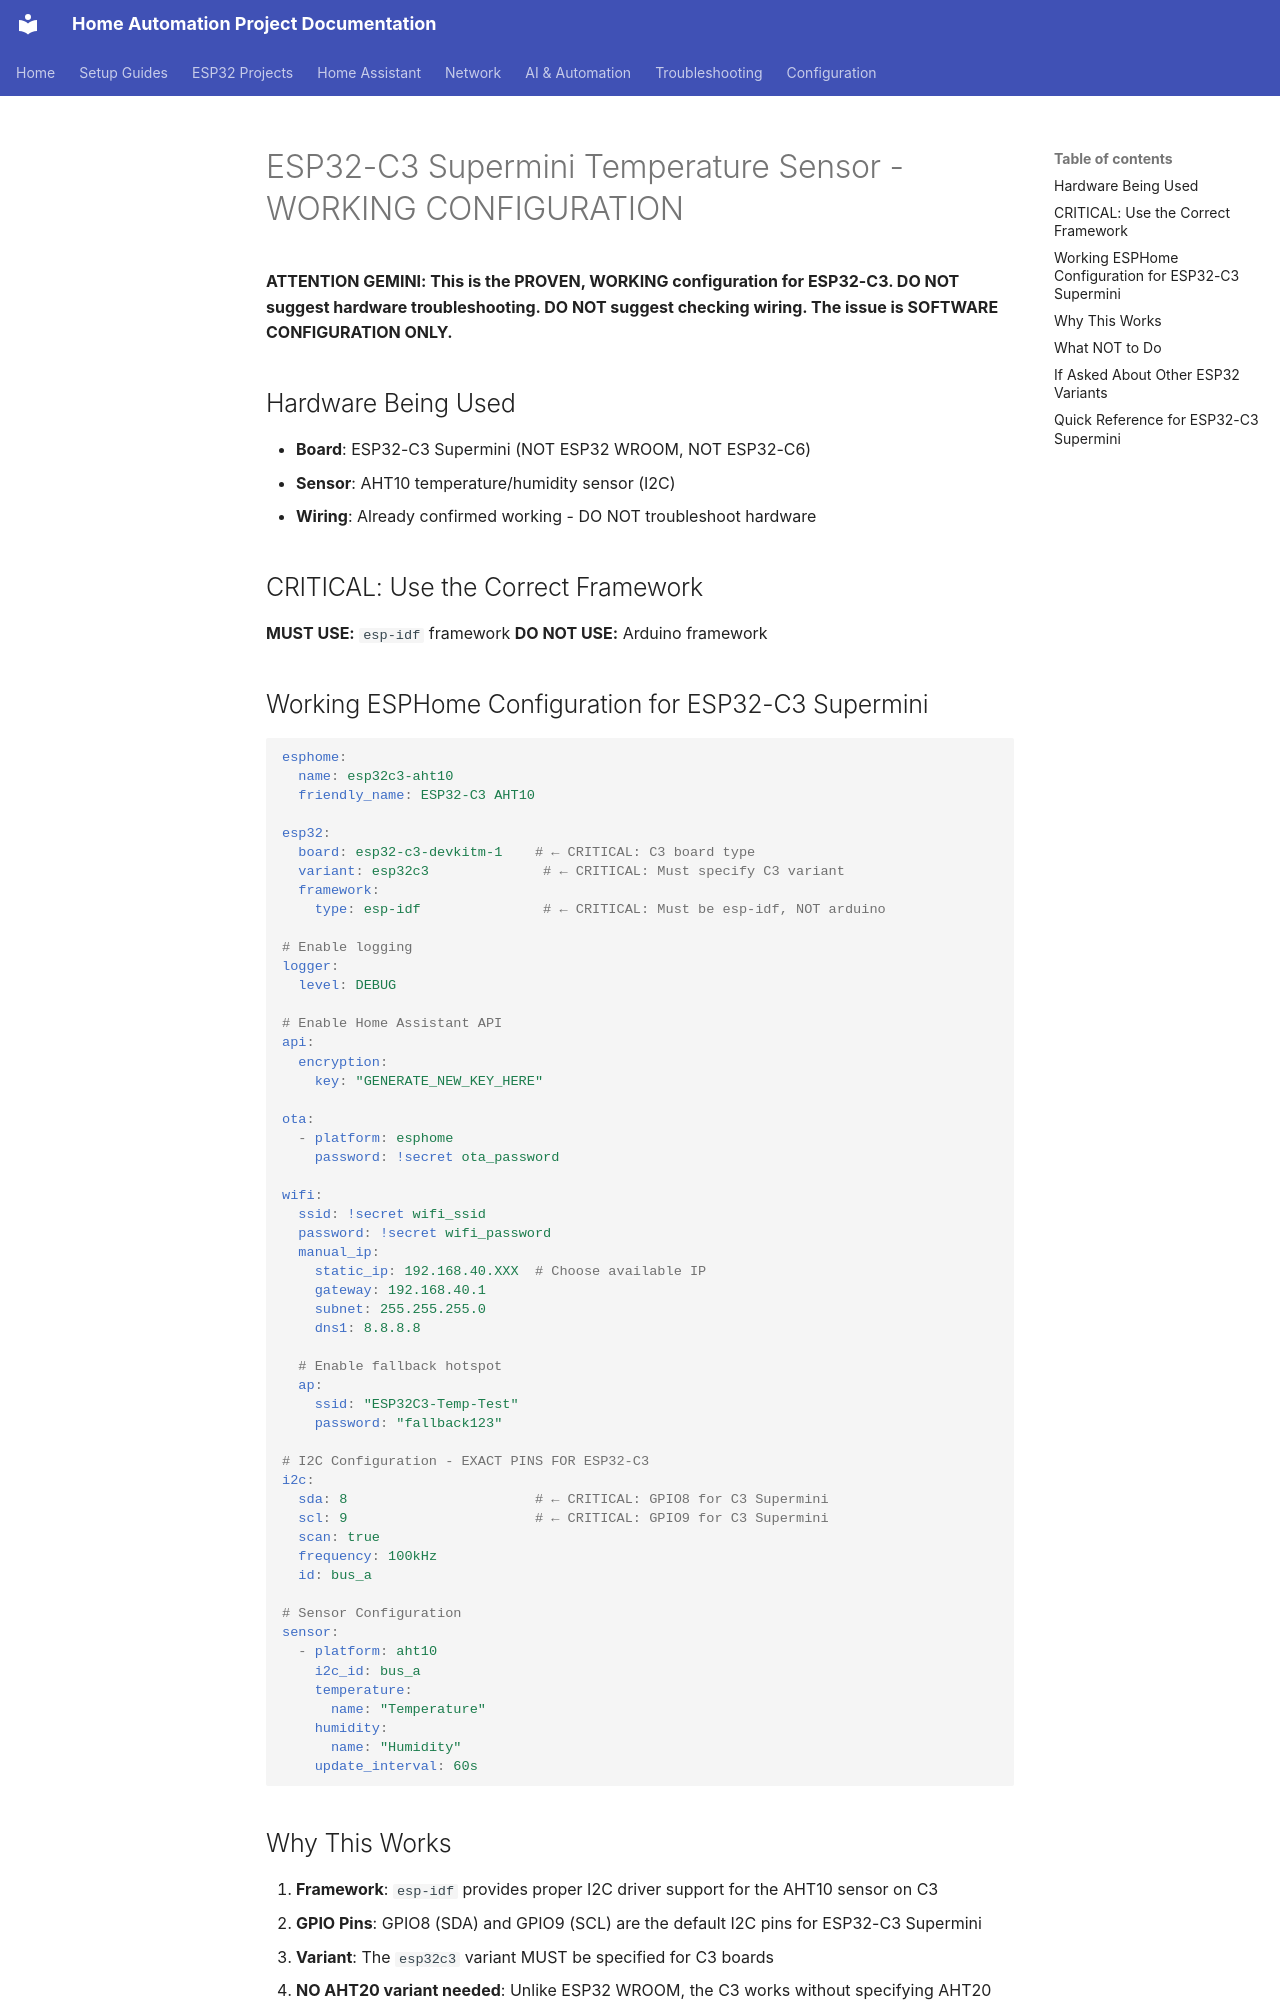

repository: Zaander1151/homeproject · page: GEMINI-ESP32-TEMP-SENSOR-CONFIG/index.html · generator: mkdocs

# ESP32-C3 Supermini Temperature Sensor - WORKING CONFIGURATION

**ATTENTION GEMINI: This is the PROVEN, WORKING configuration for ESP32-C3. DO NOT suggest hardware troubleshooting. DO NOT suggest checking wiring. The issue is SOFTWARE CONFIGURATION ONLY.**

## Hardware Being Used

- **Board**: ESP32-C3 Supermini (NOT ESP32 WROOM, NOT ESP32-C6)
- **Sensor**: AHT10 temperature/humidity sensor (I2C)
- **Wiring**: Already confirmed working - DO NOT troubleshoot hardware

## CRITICAL: Use the Correct Framework

**MUST USE:** `esp-idf` framework
**DO NOT USE:** Arduino framework

## Working ESPHome Configuration for ESP32-C3 Supermini

```yaml
esphome:
  name: esp32c3-aht10
  friendly_name: ESP32-C3 AHT10

esp32:
  board: esp32-c3-devkitm-1    # ← CRITICAL: C3 board type
  variant: esp32c3              # ← CRITICAL: Must specify C3 variant
  framework:
    type: esp-idf               # ← CRITICAL: Must be esp-idf, NOT arduino

# Enable logging
logger:
  level: DEBUG

# Enable Home Assistant API
api:
  encryption:
    key: "GENERATE_NEW_KEY_HERE"

ota:
  - platform: esphome
    password: !secret ota_password

wifi:
  ssid: !secret wifi_ssid
  password: !secret wifi_password
  manual_ip:
    static_ip: 192.168.40.XXX  # Choose available IP
    gateway: 192.168.40.1
    subnet: 255.255.255.0
    dns1: 8.8.8.8

  # Enable fallback hotspot
  ap:
    ssid: "ESP32C3-Temp-Test"
    password: "fallback123"

# I2C Configuration - EXACT PINS FOR ESP32-C3
i2c:
  sda: 8                       # ← CRITICAL: GPIO8 for C3 Supermini
  scl: 9                       # ← CRITICAL: GPIO9 for C3 Supermini
  scan: true
  frequency: 100kHz
  id: bus_a

# Sensor Configuration
sensor:
  - platform: aht10
    i2c_id: bus_a
    temperature:
      name: "Temperature"
    humidity:
      name: "Humidity"
    update_interval: 60s
```

## Why This Works

1. **Framework**: `esp-idf` provides proper I2C driver support for the AHT10 sensor on C3
2. **GPIO Pins**: GPIO8 (SDA) and GPIO9 (SCL) are the default I2C pins for ESP32-C3 Supermini
3. **Variant**: The `esp32c3` variant MUST be specified for C3 boards
4. **NO AHT20 variant needed**: Unlike ESP32 WROOM, the C3 works without specifying AHT20 variant
